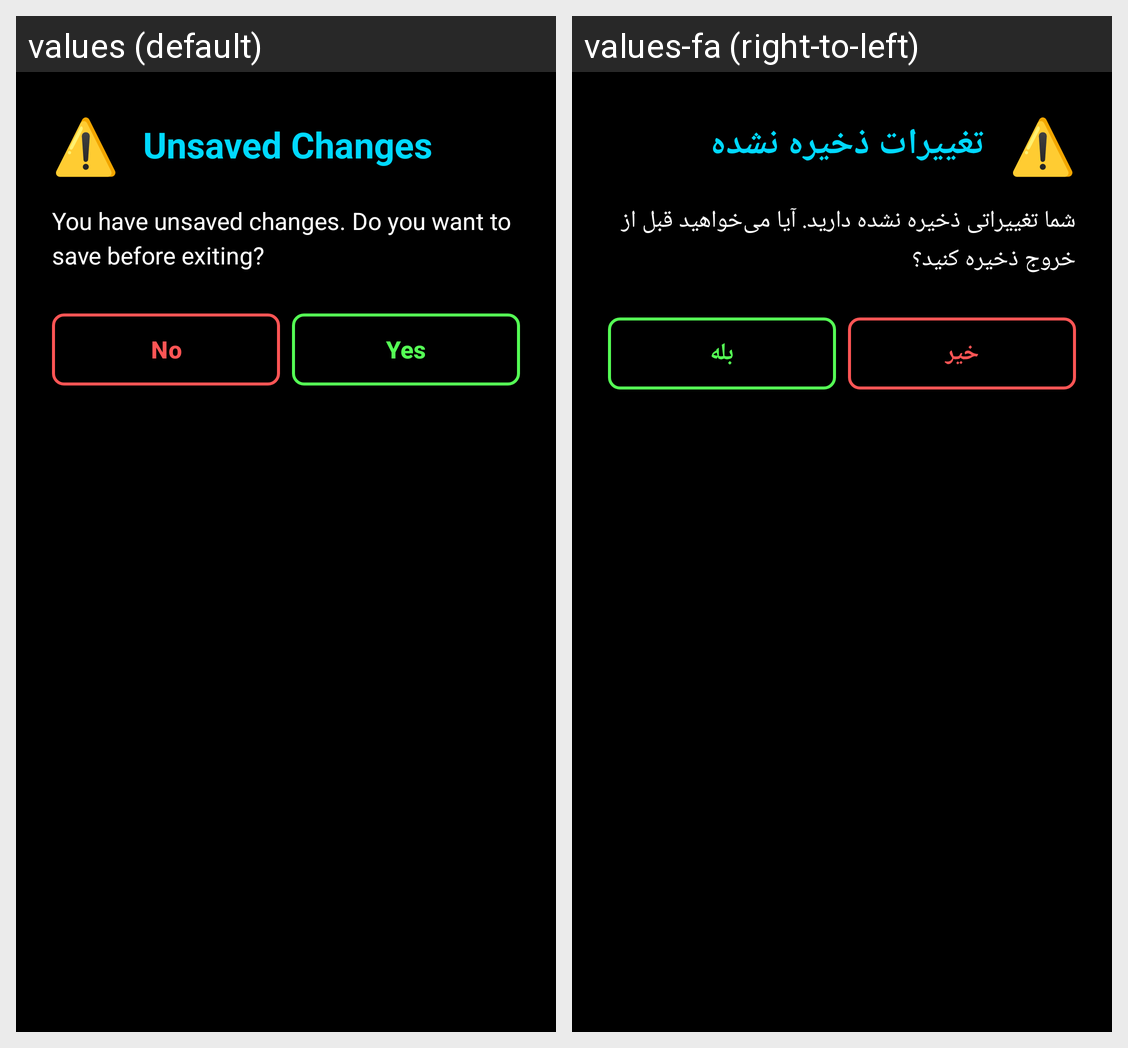

Strings drawn on this Android screen and how each of the app's shown locales translates them:
Android screen res/layout/dialog_exit_warning.xml rendered under 2 locales, left to right: values (default), values-fa (right-to-left). Device: Nexus 5 (rendered at 1080×1920; each locale shown at half size, 540×960, under a caption strip naming it); theme Theme.LiLRanker.
Strings drawn on this screen, with the default value and each locale's value (text and hints the layout hard-codes, and strings that could not be matched under every locale, appear in the picture but are not listed):

unsaved_changes
  values: Unsaved Changes
  values-fa: تغییرات ذخیره نشده

unsaved_changes_message
  values: You have unsaved changes. Do you want to save before exiting?
  values-fa: شما تغییراتی ذخیره نشده دارید. آیا می‌خواهید قبل از خروج ذخیره کنید؟

no
  values: No
  values-fa: خیر

yes
  values: Yes
  values-fa: بله
